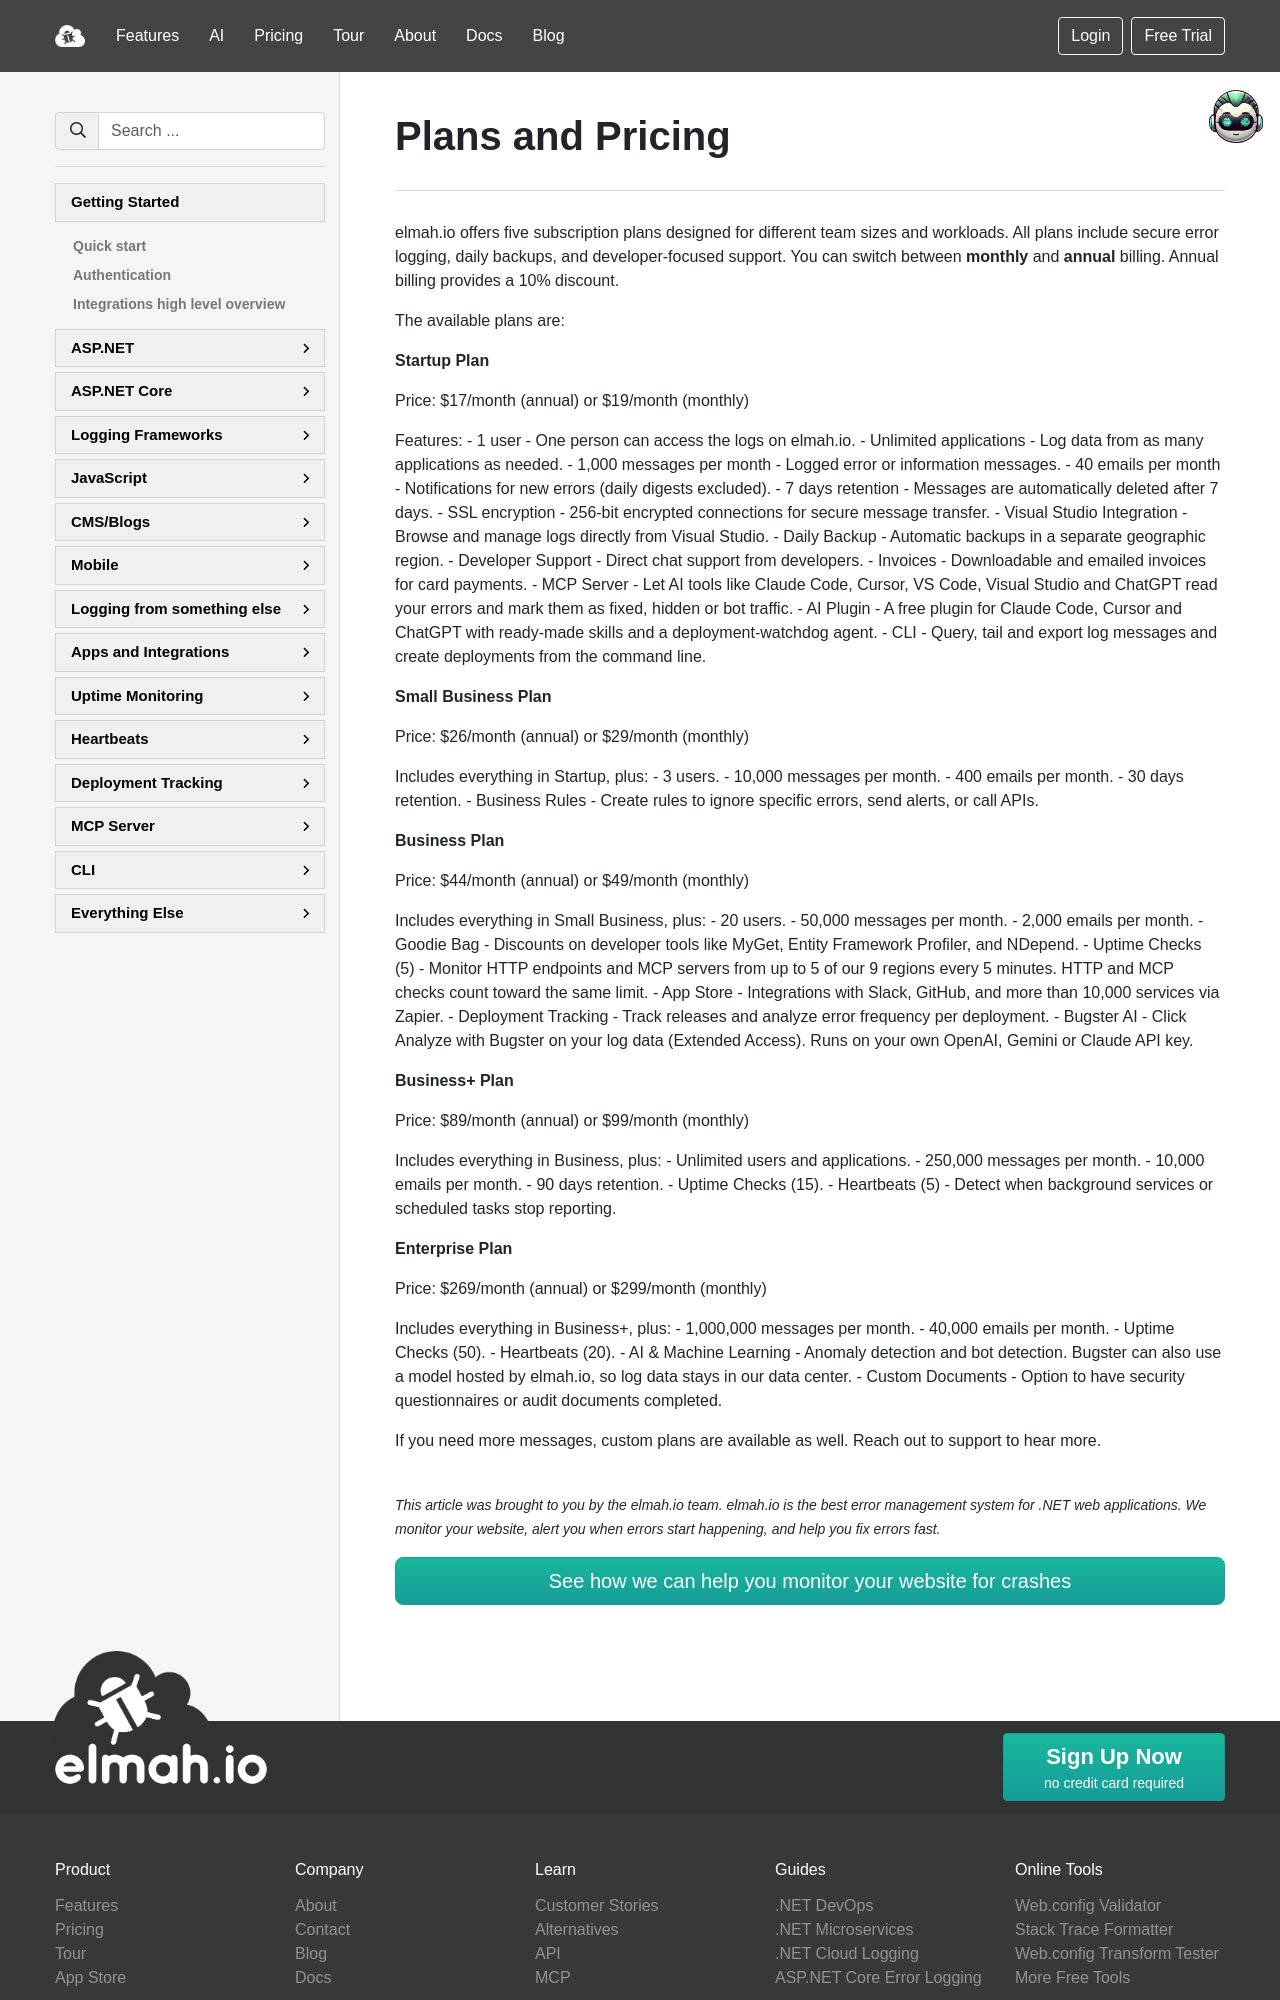

repository: elmahio/documentation · page: plans-and-pricing/index.html · generator: mkdocs

---
title: Plans and Pricing
description: Learn about elmah.io subscription plans, pricing, and included features.
---

# Plans and Pricing

elmah.io offers five subscription plans designed for different team sizes and workloads. All plans include secure error logging, daily backups, and developer-focused support. You can switch between **monthly** and **annual** billing. Annual billing provides a 10% discount.

The available plans are:

**Startup Plan**

Price: $17/month (annual) or $19/month (monthly)

Features:
- 1 user - One person can access the logs on elmah.io.
- Unlimited applications - Log data from as many applications as needed.
- 1,000 messages per month - Logged error or information messages.
- 40 emails per month - Notifications for new errors (daily digests excluded).
- 7 days retention - Messages are automatically deleted after 7 days.
- SSL encryption - 256-bit encrypted connections for secure message transfer.
- Visual Studio Integration - Browse and manage logs directly from Visual Studio.
- Daily Backup - Automatic backups in a separate geographic region.
- Developer Support - Direct chat support from developers.
- Invoices - Downloadable and emailed invoices for card payments.
- MCP Server - Let AI tools like Claude Code, Cursor, VS Code, Visual Studio and ChatGPT read your errors and mark them as fixed, hidden or bot traffic.
- AI Plugin - A free plugin for Claude Code, Cursor and ChatGPT with ready-made skills and a deployment-watchdog agent.
- CLI - Query, tail and export log messages and create deployments from the command line.

**Small Business Plan**

Price: $26/month (annual) or $29/month (monthly)

Includes everything in Startup, plus:
- 3 users.
- 10,000 messages per month.
- 400 emails per month.
- 30 days retention.
- Business Rules - Create rules to ignore specific errors, send alerts, or call APIs.

**Business Plan**

Price: $44/month (annual) or $49/month (monthly)

Includes everything in Small Business, plus:
- 20 users.
- 50,000 messages per month.
- 2,000 emails per month.
- Goodie Bag - Discounts on developer tools like MyGet, Entity Framework Profiler, and NDepend.
- Uptime Checks (5) - Monitor HTTP endpoints and MCP servers from up to 5 of our 9 regions every 5 minutes. HTTP and MCP checks count toward the same limit.
- App Store - Integrations with Slack, GitHub, and more than 10,000 services via Zapier.
- Deployment Tracking - Track releases and analyze error frequency per deployment.
- Bugster AI - Click Analyze with Bugster on your log data (Extended Access). Runs on your own OpenAI, Gemini or Claude API key.

**Business+ Plan**

Price: $89/month (annual) or $99/month (monthly)

Includes everything in Business, plus:
- Unlimited users and applications.
- 250,000 messages per month.
- 10,000 emails per month.
- 90 days retention.
- Uptime Checks (15).
- Heartbeats (5) - Detect when background services or scheduled tasks stop reporting.

**Enterprise Plan**

Price: $269/month (annual) or $299/month (monthly)
